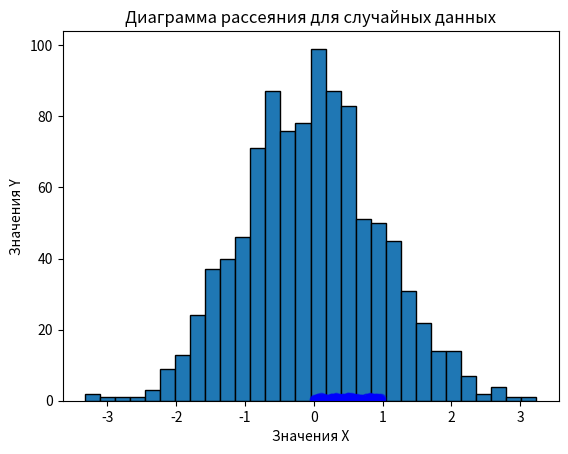

This figure's Python source:
import numpy as np
import matplotlib.pyplot as plt
mean = 0       # Среднее значение
std_dev = 1    # Стандартное отклонение
num_samples = 1000  # Количество образцов
#  Генерация случайных чисел, распределенных по нормальному распределению
data = np.random.normal(mean, std_dev, num_samples)
# Создание гистограммы
plt.hist(data, bins=30, edgecolor='black')

#  Добавление заголовка и меток осей
plt.title('Гистограмма нормального распределения')
plt.xlabel('Значение')
plt.ylabel('Частота')

#  Отображение гистограммы
plt.show()
# Генерация двух наборов случайных данных
num_samples = 100  # Количество образцов
data_x = np.random.rand(num_samples)
data_y = np.random.rand(num_samples)

# Построение диаграммы рассеяния
plt.scatter(data_x, data_y, c='blue', alpha=0.5)

# Добавление заголовка и меток осей
plt.title('Диаграмма рассеяния для случайных данных')
plt.xlabel('Значения X')
plt.ylabel('Значения Y')

# Отображение диаграммы
plt.show()